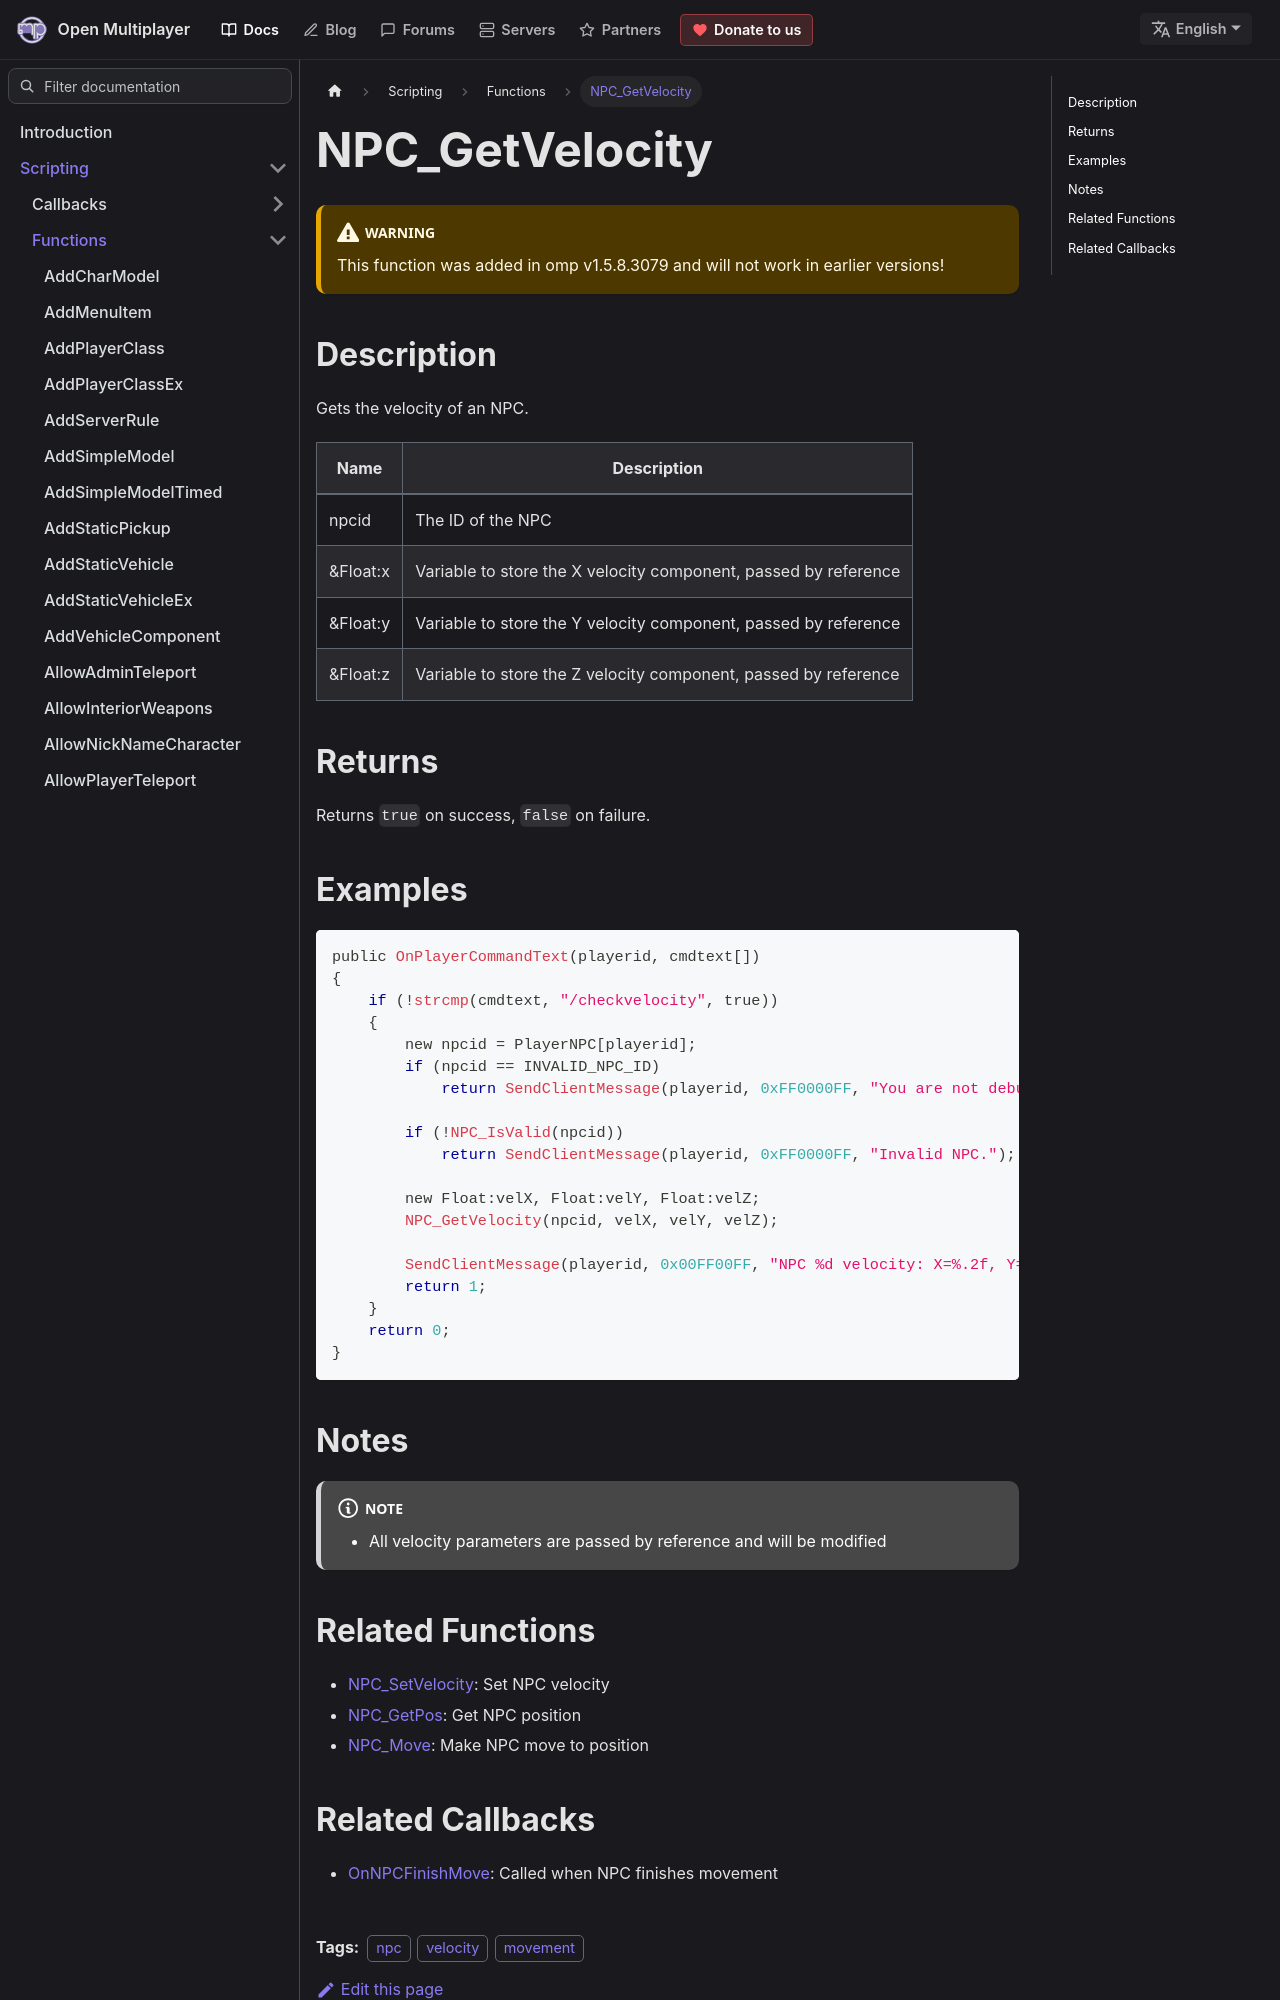

repository: openmultiplayer/web · page: docs/scripting/functions/NPC_GetVelocity.html · generator: docusaurus

---
title: NPC_GetVelocity
sidebar_label: NPC_GetVelocity
description: Gets the velocity of an NPC.
tags: ["npc", "velocity", "movement"]
---

<VersionWarn version='omp v1.5.8.3079' />

## Description

Gets the velocity of an NPC.

| Name     | Description                                                     |
| -------- | --------------------------------------------------------------- |
| npcid    | The ID of the NPC                                               |
| &Float:x | Variable to store the X velocity component, passed by reference |
| &Float:y | Variable to store the Y velocity component, passed by reference |
| &Float:z | Variable to store the Z velocity component, passed by reference |

## Returns

Returns `true` on success, `false` on failure.

## Examples

```c
public OnPlayerCommandText(playerid, cmdtext[])
{
    if (!strcmp(cmdtext, "/checkvelocity", true))
    {
        new npcid = PlayerNPC[playerid];
        if (npcid == INVALID_NPC_ID)
            return SendClientMessage(playerid, 0xFF0000FF, "You are not debugging a NPC.");

        if (!NPC_IsValid(npcid))
            return SendClientMessage(playerid, 0xFF0000FF, "Invalid NPC.");

        new Float:velX, Float:velY, Float:velZ;
        NPC_GetVelocity(npcid, velX, velY, velZ);

        SendClientMessage(playerid, 0x00FF00FF, "NPC %d velocity: X=%.2f, Y=%.2f, Z=%.2f", npcid, velX, velY, velZ);
        return 1;
    }
    return 0;
}
```
